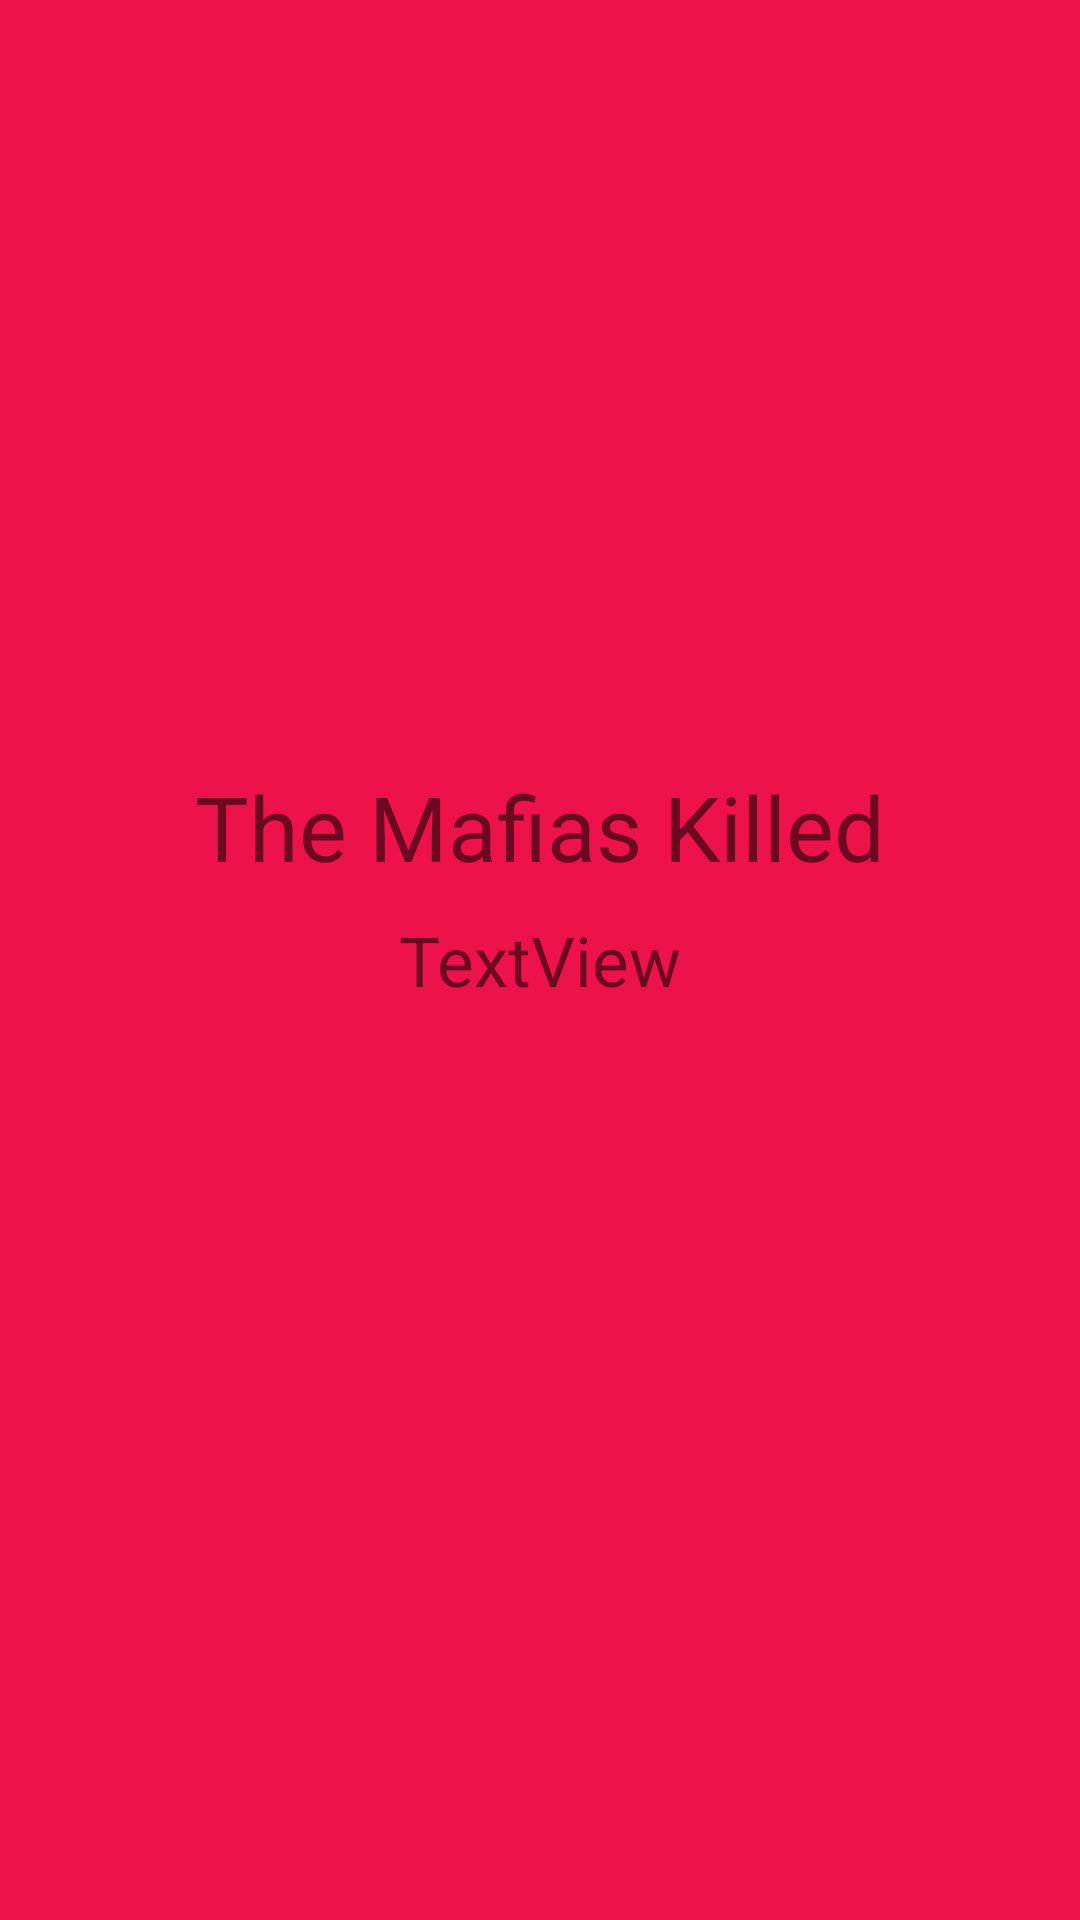

The Android layout XML behind this screen, and the referenced resources:
<!-- AndroidManifest.xml: application theme AppTheme.NoActionBar -->
<!-- res/layout/activity_reveal_dead_after_mafia.xml -->
<?xml version="1.0" encoding="utf-8"?>
<androidx.constraintlayout.widget.ConstraintLayout xmlns:android="http://schemas.android.com/apk/res/android"
    xmlns:app="http://schemas.android.com/apk/res-auto"
    xmlns:tools="http://schemas.android.com/tools"
    android:layout_width="match_parent"
    android:layout_height="match_parent"
    android:background="#ed134a"
    tools:context=".RevealDeadAfterMafia">

    <TextView
        android:id="@+id/theKillerName"
        android:layout_width="wrap_content"
        android:layout_height="wrap_content"
        android:text="The Mafias Killed"
        android:textSize="30dp"
        app:layout_constraintBottom_toBottomOf="parent"
        app:layout_constraintEnd_toEndOf="parent"
        app:layout_constraintStart_toStartOf="parent"
        app:layout_constraintTop_toTopOf="parent"
        app:layout_constraintVertical_bias="0.426" />

    <TextView
        android:id="@+id/ripThem"
        android:layout_width="wrap_content"
        android:layout_height="wrap_content"
        android:text="TextView"
        android:textSize="23dp"
        app:layout_constraintBottom_toBottomOf="parent"
        app:layout_constraintEnd_toEndOf="parent"
        app:layout_constraintStart_toStartOf="parent"
        app:layout_constraintTop_toTopOf="parent" />
</androidx.constraintlayout.widget.ConstraintLayout>
<!-- resources referenced by this layout -->
<resources>
  <style name="AppTheme.NoActionBar">
          <item name="windowActionBar">false</item>
          <item name="windowNoTitle">true</item>
      </style>
</resources>
